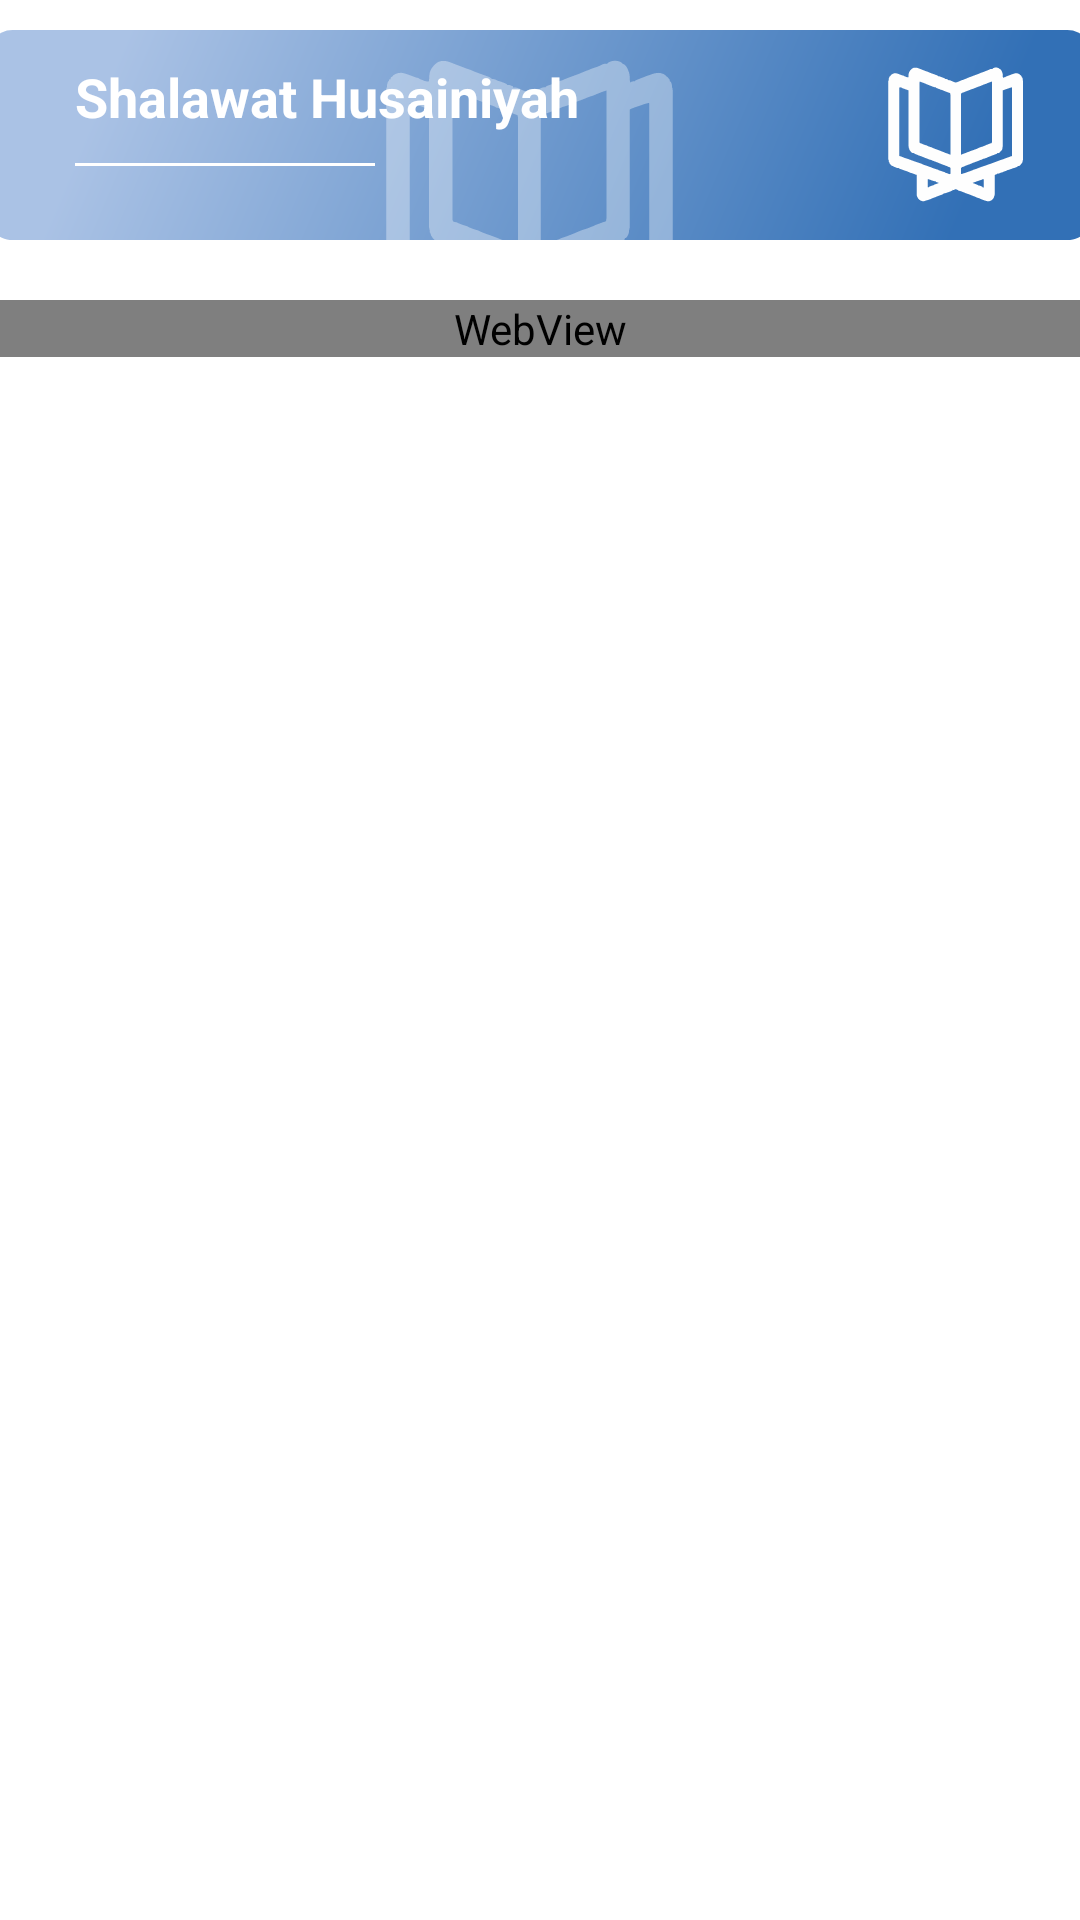

Produce the Android XML layout that renders to this screen, including the resource entries it uses.
<!-- AndroidManifest.xml: application theme Theme.PDFReader -->
<!-- res/layout/activity_husainiyah.xml -->
<?xml version="1.0" encoding="utf-8"?>
<LinearLayout xmlns:android="http://schemas.android.com/apk/res/android"
    xmlns:app="http://schemas.android.com/apk/res-auto"
    xmlns:tools="http://schemas.android.com/tools"
    android:layout_width="match_parent"
    android:layout_height="match_parent"
    android:orientation="vertical"
    tools:context=".ViewActivity">
    <RelativeLayout
        android:layout_width="370dp"
        android:layout_height="70dp"
        android:layout_gravity="center"
        android:layout_marginTop="10dp"
        android:background="@drawable/bannerview2">

        <TextView
            android:id="@+id/judul_view"
            android:layout_width="wrap_content"
            android:layout_height="wrap_content"
            android:layout_alignParentStart="true"
            android:layout_marginStart="30dp"
            android:layout_marginTop="10dp"
            android:textColor="@android:color/white"
            android:textSize="18sp"
            android:text="Shalawat Husainiyah"
            android:textStyle="bold" />

        <View
            android:id="@+id/viewDivider"
            android:layout_width="100dp"
            android:layout_height="1dp"
            android:layout_below="@id/judul_view"
            android:layout_marginStart="30dp"
            android:layout_marginTop="10dp"
            android:layout_marginBottom="10dp"
            android:background="@android:color/white" />

    </RelativeLayout>

    <WebView
        android:id="@+id/web_view"
        android:layout_marginTop="20dp"
        android:layout_width="match_parent"
        android:layout_height="wrap_content"/>

</LinearLayout>
<!-- resources referenced by this layout -->
<resources>
  <!-- drawable bannerview2: vector/xml drawable (drawable, 12046 chars, omitted) -->
  <style name="Theme.PDFReader" parent="Theme.MaterialComponents.DayNight.DarkActionBar">
          
          <item name="colorPrimary">#3270B6</item>
          <item name="colorPrimaryVariant">#AAC2E5</item>
          <item name="colorOnPrimary">@color/white</item>
          
          <item name="colorSecondary">@color/teal_200</item>
          <item name="colorSecondaryVariant">@color/teal_700</item>
          <item name="colorOnSecondary">@color/black</item>
          
          <item name="android:statusBarColor">?attr/colorPrimaryVariant</item>
          
      </style>
  <!-- not gathered from this repository: default colours our renderer supplied (Android Studio template values) -->
  <color name="teal_200">#FF03DAC5</color>
  <color name="teal_700">#FF018786</color>
  <color name="black">#FF000000</color>
  <color name="white">#FFFFFFFF</color>
</resources>
